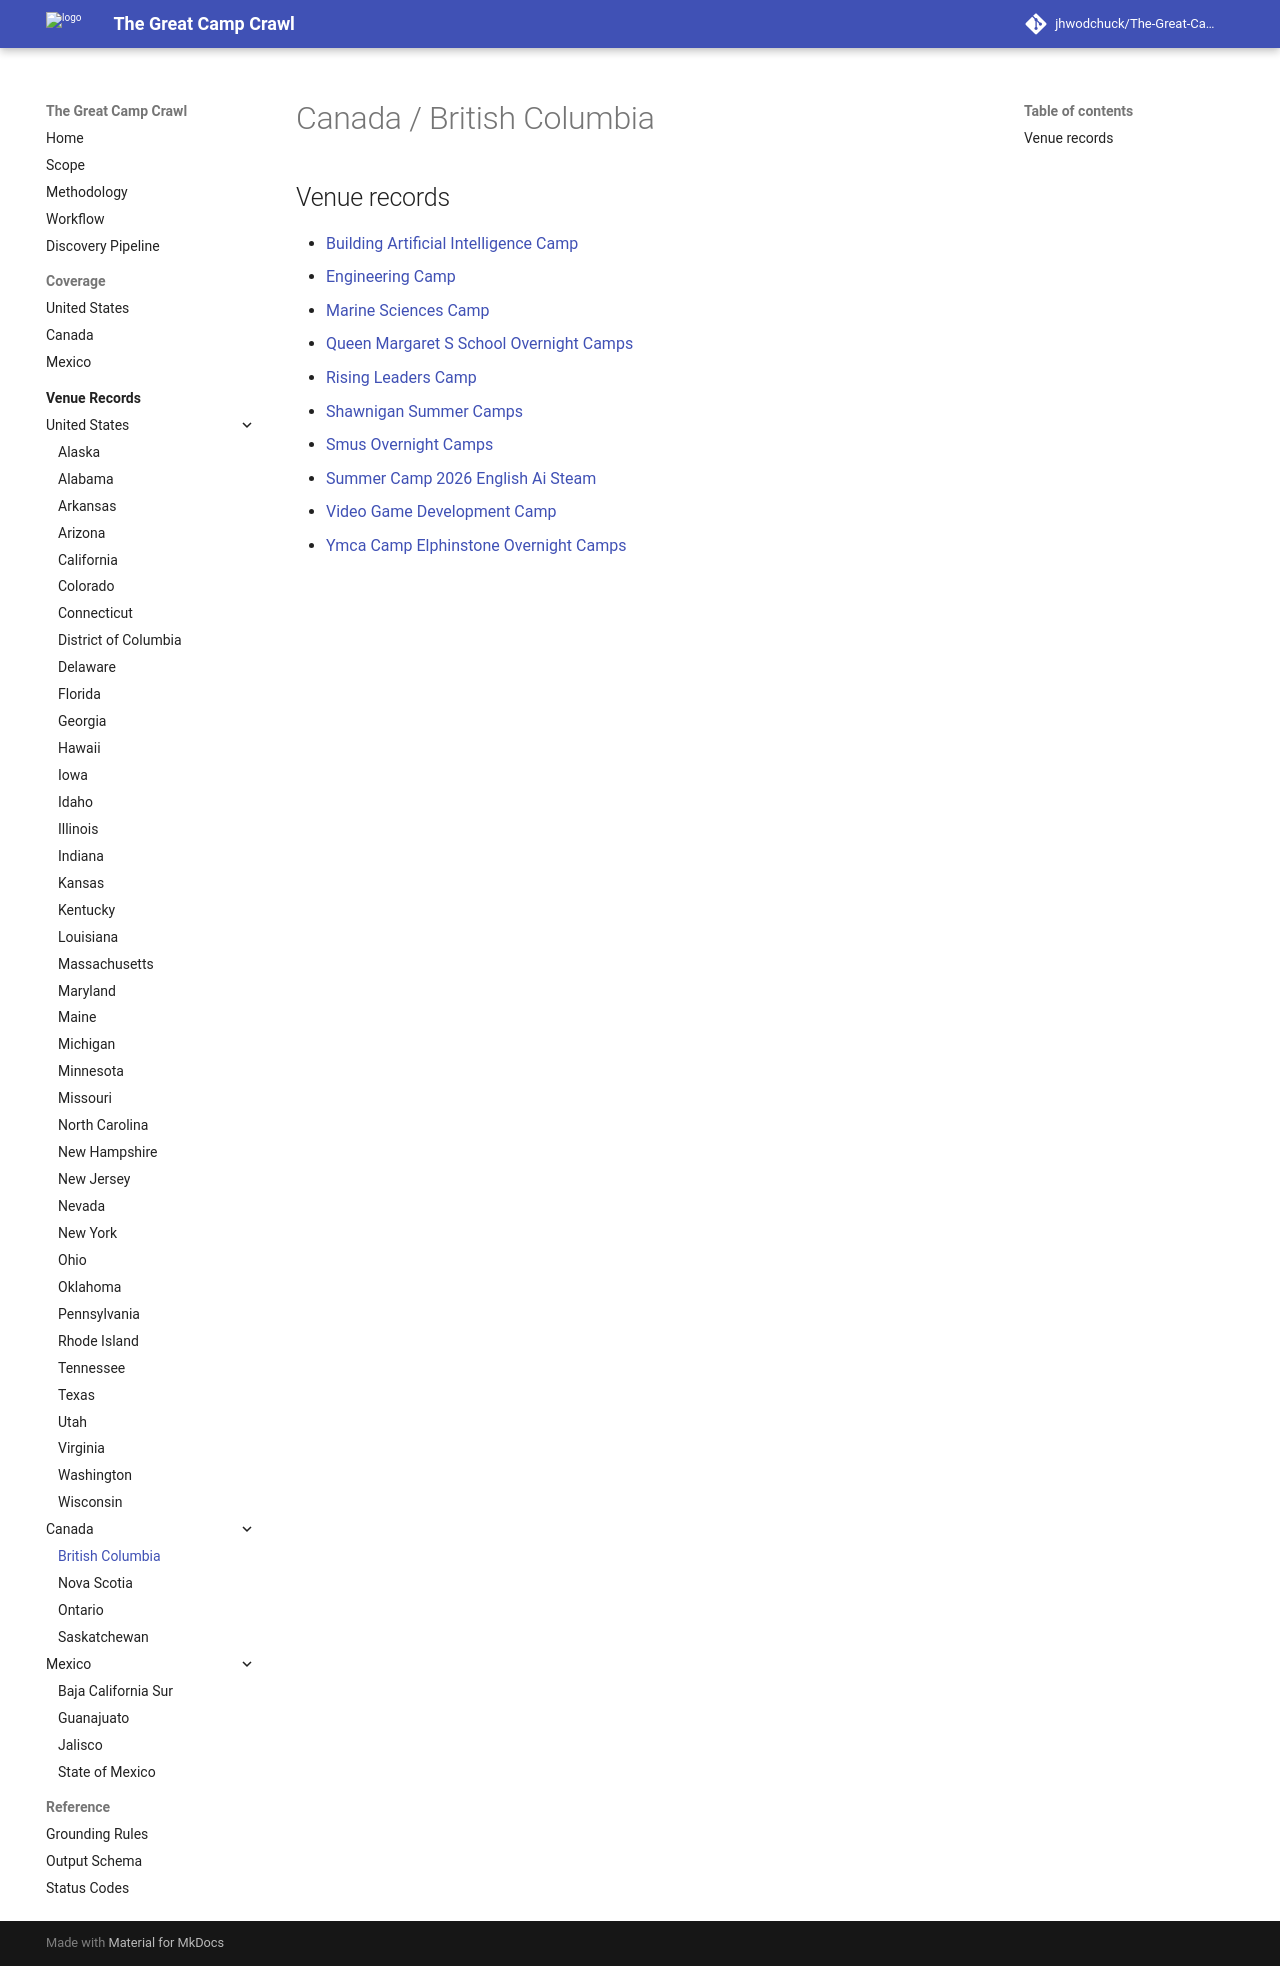

repository: jhwodchuck/The-Great-Camp-Crawl · page: camps/canada/bc/index.html · generator: mkdocs

# Canada / British Columbia

## Venue records

- [Building Artificial Intelligence Camp](bc/building-artificial-intelligence-camp--ca-bc-victoria-st-michaels-university-school--smus-building-ai-victoria-bc.md)
- [Engineering Camp](bc/engineering-camp--ca-bc-victoria-st-michaels-university-school--smus-engineering-victoria-bc.md)
- [Marine Sciences Camp](bc/marine-sciences-camp--ca-bc-mill-bay-brentwood-college-school--brentwood-marine-sciences-mill-bay-bc.md)
- [Queen Margaret S School Overnight Camps](bc/queen-margaret-s-school-overnight-camps--ca-bc-duncan-queen-margaret-s-school--queen-margarets-overnight-camps-duncan-bc.md)
- [Rising Leaders Camp](bc/rising-leaders-camp--ca-bc-victoria-st-michaels-university-school--smus-rising-leaders-victoria-bc.md)
- [Shawnigan Summer Camps](bc/shawnigan-summer-camps--ca-bc-shawnigan-lake-shawnigan-lake-school--shawnigan-summer-camps-shawnigan-lake-bc.md)
- [Smus Overnight Camps](bc/smus-overnight-camps--ca-bc-victoria-st-michaels-university-school--smus-overnight-camps-victoria-bc.md)
- [Summer Camp 2026 English Ai Steam](bc/summer-camp-2026-english-ai-steam--ca-bc-vancouver-ubc-campus-residence-halls--alexander-college-summer-camp-ubc-vancouver-bc.md)
- [Video Game Development Camp](bc/video-game-development-camp--ca-bc-victoria-st-michaels-university-school--smus-game-development-victoria-bc.md)
- [Ymca Camp Elphinstone Overnight Camps](bc/ymca-camp-elphinstone-overnight-camps--ca-bc-gibsons-area-camp-elphinstone--ymca-camp-elphinstone-gibsons-area-bc.md)
